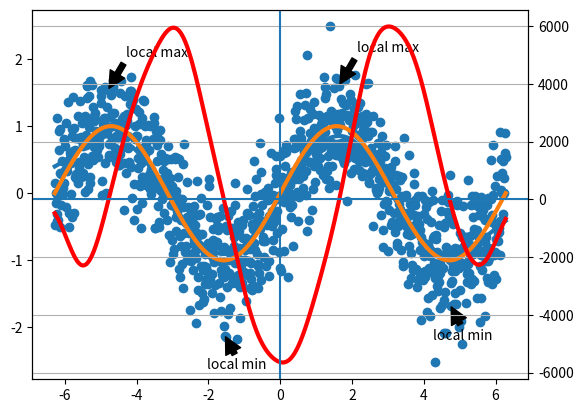

Generate this figure with matplotlib:
import numpy as np
import matplotlib.pyplot as plt

# Kh function
def Kernel(x,h):
    tmp=1/h/np.sqrt(2*np.pi);
    tmp*=np.exp(-x*x/2/h/h);
    return tmp;

# K'h function
def KernelPrime(x,h):
    tmp=Kernel(x,h);
    tmp*= -x/h/h;
    return tmp;


# calc m_hat
def CalcEstimates(x,y):
    m=[];
    for i in range(len(x)):
        num=0; #numerator
        den=0; #denominator
        #for j in range(max(0,i-WindowLength),i+1):
        #for j in range(max(0,i-WindowLength),min(i+WindowLength,len(x))):
        for j in range(0,len(x)):
            tmpx=x[i]-x[j];
            tmpK=1.0/Bandwidth/np.sqrt(2*np.pi)*np.exp(-tmpx**2 *0.5 * Bandwidth**-2);
            #num+=Kernal(x[i]-x[j],Bandwidth)*y[j];
            #den+=Kernal(x[i]-x[j],Bandwidth);
            num+=tmpK * y[j];
            den+=tmpK;
        if den!=0:
            m.append(num/den);
        else:
            m.append(0);
    return m;

# calc m_hat'
def CalcEstimatesPrime(x,y):
    mPrime=[];
    for i in range(len(x)):
        sum1=0; # K'*P
        sum2=0; # K
        sum3=0; # K * P
        sum4=0; # K'
        tmp=0;
        #for j in range(max(0,i-WindowLength),i+1):
        #for j in range(max(0,i-WindowLength),min(i+WindowLength,len(x))):
        for j in range(0,len(x)):
            tmpx=x[j]-x[i];
            tmpK=1.0/Bandwidth/np.sqrt(2*np.pi)*np.exp(-tmpx**2 *0.5 * Bandwidth**-2);
            tmpKP=tmpK*(-tmpx)*Bandwidth**-2;
            #sum1 += KernalPrime(x[j]-x[i],Bandwidth) * y[j];
            #sum2 += Kernal(x[j]-x[i],Bandwidth);
            #sum3 += Kernal(x[j]-x[i],Bandwidth) * y[j];
            #sum4 += KernalPrime(x[j]-x[i],Bandwidth);
            sum1 += tmpKP * y[j];
            sum2 += tmpK;
            sum3 += tmpK * y[j];
            sum4 += tmpKP;
        tmp=sum1*sum2-sum3*sum4;
        mPrime.append(tmp);

    #mPrime = (mPrime-min(mPrime))/(max(mPrime)-min(mPrime));
    return mPrime;


#calc CV function for a given BandWidth
def CrossValidation(x,y,BW):
    m=0;
    for i in range(len(x)):
        num=0;
        den=0;
        for j in range(max(0,i-WindowLength),i+1):
            num+=Kernel(x[i]-x[j],BW)*y[j];
            den+=Kernel(x[i]-x[j],BW);
        if den!=0:
            m+=np.square(y[i]-num/den);
    return m/WindowLength;

def FindLocalMax(x,y,mp):
    res=[];
    for i in range(len(mp)-1):
        if mp[i]<0 and mp[i+1]>0:
            maxx=-100; maxy=-100;
            for j in range(-5,5):
                if (i+j) >=0 and (i+j)<len(mp) and y[i+j]>maxy:
                    maxx=x[i+j];
                    maxy=y[i+j];
            res.append((maxx,maxy));
    return res;

def FindLocalMin(x,y,mp):
    res=[];
    for i in range(len(mp)-1):
        if mp[i]>0 and mp[i+1]<0:
            minx=100; miny=100;
            for j in range(-5,5):
                if (i+j) >=0 and (i+j)<len(mp) and y[i+j]<miny:
                    minx=x[i+j];
                    miny=y[i+j];
            res.append((minx,miny));
    return res;

#mark local min/max on graph
def MarkGraph(LocalMaxs, LocalMins, ax):
    for tup in LocalMaxs:
        ax.annotate('local max',xy=(tup[0],tup[1]),xytext=(tup[0]+0.5,tup[1]+0.5),arrowprops=dict(facecolor='black', shrink=0.05));
    for tup in LocalMins:
        ax.annotate('local min',xy=(tup[0],tup[1]),xytext=(tup[0]-0.5,tup[1]-0.5),arrowprops=dict(facecolor='black', shrink=0.05));
    return ax;


total = 1024;
Bandwidth = 0.5;
WindowLength=1000;
x = np.linspace(-2*np.pi, 2*np.pi,total,True);      #X series -2pi~2pi
K = Kernel(x,Bandwidth);
K_prime = KernelPrime(x,Bandwidth);
Z = 0.5*np.random.normal(0,1,total);                #noise
y = np.sin(x)+Z;                                    #Y(price) data
y_org = np.sin(x);
m = CalcEstimates(x,y);
#print(CrossValidation(x,y,0.125));
#print(CrossValidation(x,y,0.5));
mPrime = CalcEstimatesPrime(x,y);

LocalMaxs=FindLocalMax(x,y,mPrime);
LocalMins=FindLocalMin(x,y,mPrime);

#plt.plot(x,K);
#plt.plot(x,K_prime);
ax1=plt.subplot();
ax2=ax1.twinx();

ax1.scatter(x,y);
ax1.plot(x,m,linewidth=3);
ax2.plot(x,mPrime,color='r',linewidth=3);
ax1.plot(x,y_org,linewidth=3);

MarkGraph(LocalMaxs,LocalMins,ax1);

plt.axhline(0);
plt.axvline(0);
plt.grid(True);
plt.show();

